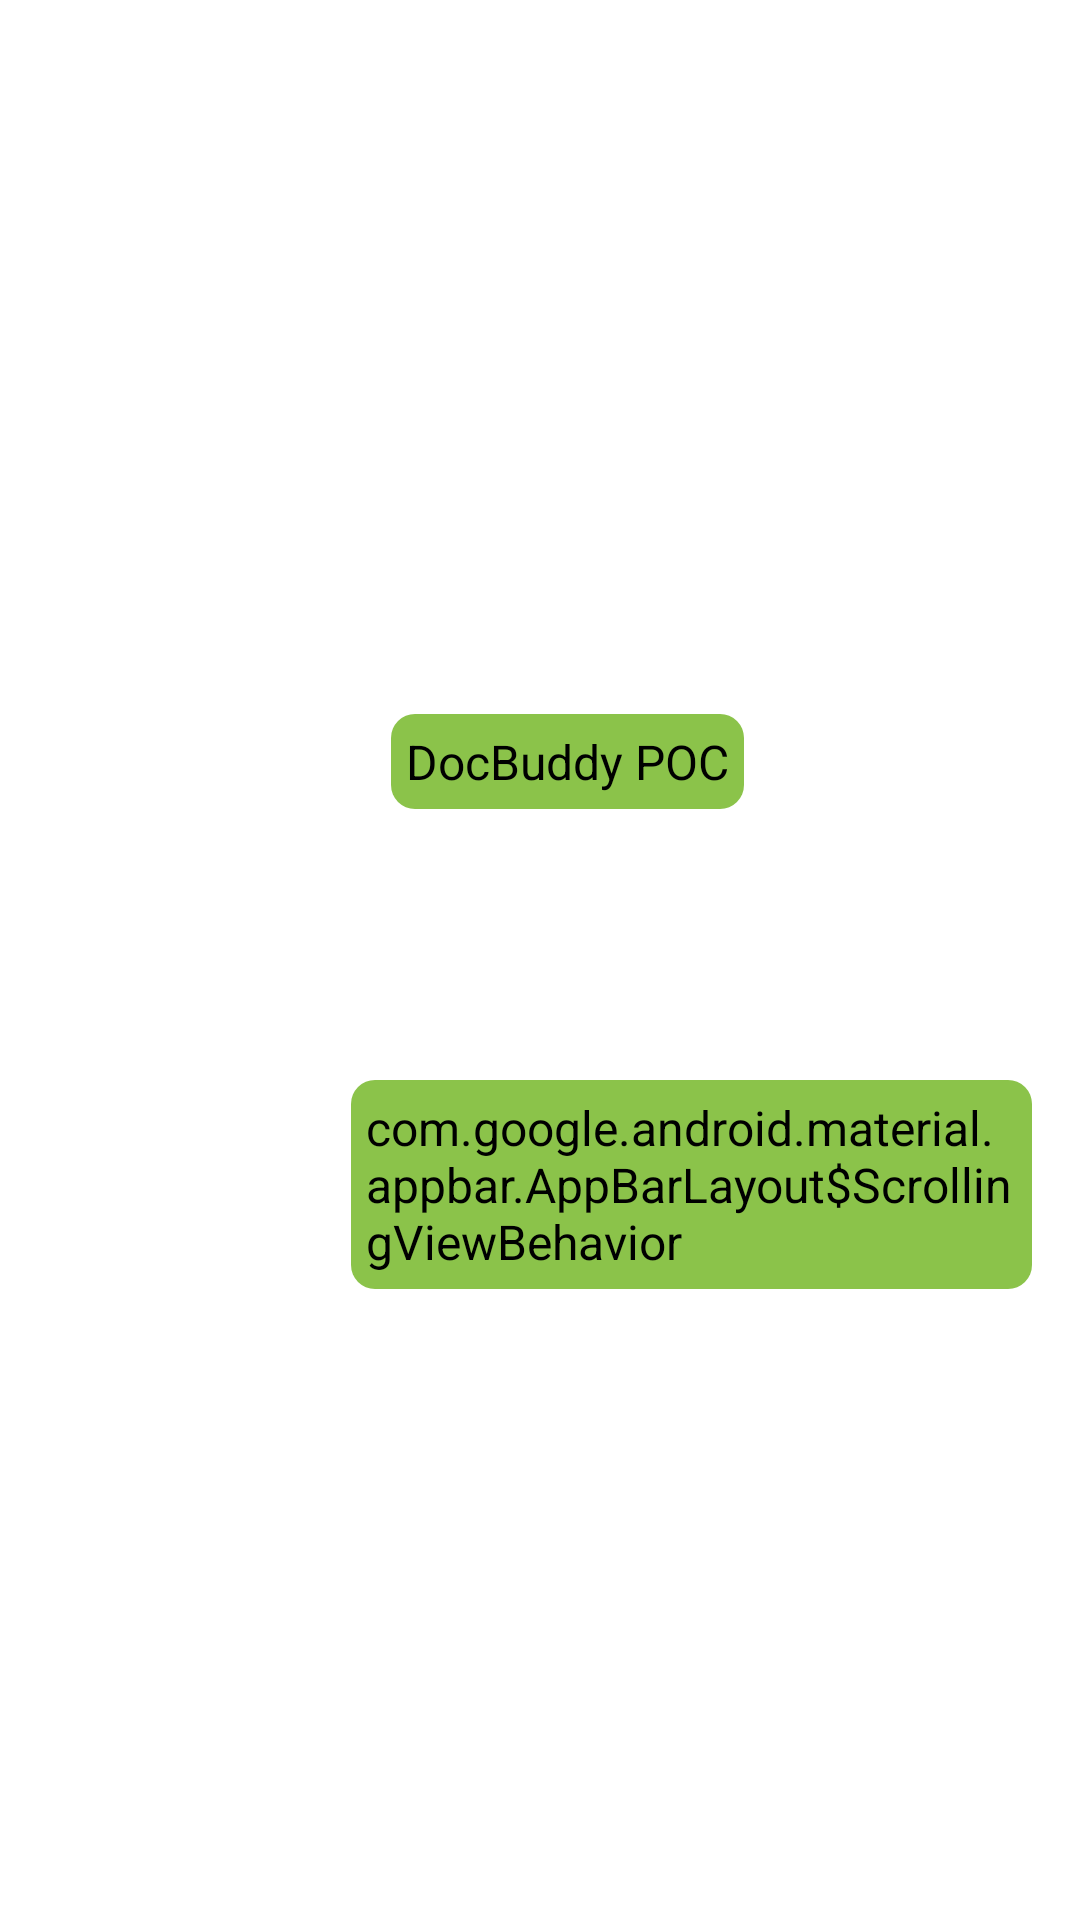

Layout XML and referenced resources for this Android screen:
<!-- AndroidManifest.xml: application theme Theme.DocBuddyPOC -->
<!-- res/layout/dummy_screen.xml -->
<?xml version="1.0" encoding="utf-8"?>
<androidx.constraintlayout.widget.ConstraintLayout xmlns:android="http://schemas.android.com/apk/res/android"
    android:layout_width="match_parent"
    android:layout_height="wrap_content"
    xmlns:app="http://schemas.android.com/apk/res-auto"
    android:background="@color/white">

    

 

    

    <RelativeLayout
        android:layout_width="match_parent"
        android:layout_height="wrap_content"
        app:layout_constraintStart_toStartOf="parent"
        app:layout_constraintEnd_toEndOf="parent"
        app:layout_constraintTop_toTopOf="parent"
        app:layout_constraintBottom_toBottomOf="parent">

        
        <ImageView
            android:id="@+id/profilePicImageView"
            android:layout_width="80dp"
            android:layout_height="80dp"
            android:layout_alignParentEnd="true"
            android:layout_alignParentRight="true"
            android:src="@drawable/profile_pic"
            android:layout_margin="16dp"/>

        
        <TextView
            android:id="@+id/chatMessageTextView"
            android:layout_width="wrap_content"
            android:layout_height="wrap_content"
            android:text="@string/app_name"
            android:textSize="16sp"
            android:padding="5dp"
            android:background="@drawable/message_back"
            android:textColor="@android:color/black"
            android:layout_toLeftOf="@id/profilePicImageView"
            android:layout_toStartOf="@id/profilePicImageView"
            android:layout_marginStart="16dp"
            android:layout_marginLeft="16dp"
            android:layout_marginTop="30dp"
            android:layout_marginEnd="0dp"
            android:layout_marginRight="16dp"/>

        <ImageView
            android:id="@+id/profilePicImageView2"
            android:layout_width="80dp"
            android:layout_height="80dp"
            android:src="@drawable/profile_pic"
            android:layout_below="@id/profilePicImageView"
            android:layout_margin="16dp"/>

        
        <TextView
            android:id="@+id/chatMessageTextView2"
            android:layout_width="wrap_content"
            android:layout_height="wrap_content"
            android:text="@string/appbar_scrolling_view_behavior"
            android:textSize="16sp"
            android:padding="5dp"
            android:background="@drawable/message_back"
            android:layout_below="@id/profilePicImageView"
            android:textColor="@android:color/black"
            android:layout_toRightOf="@id/profilePicImageView2"
            android:layout_toEndOf="@id/profilePicImageView2"
            android:layout_marginStart="5dp"
            android:layout_marginLeft="16dp"
            android:layout_marginTop="40dp"
            android:layout_marginEnd="16dp"
            android:layout_marginRight="16dp"/>

    </RelativeLayout>






</androidx.constraintlayout.widget.ConstraintLayout>
<!-- resources referenced by this layout -->
<resources>
  <!-- drawable message_back (drawable) -->
  <shape xmlns:android="http://schemas.android.com/apk/res/android"
      android:shape="rectangle">
  
      
      <solid android:color="#8BC34A" />
  
      
  
      
      <corners android:radius="8dp" />
  </shape>
  <string name="app_name">DocBuddy POC</string>
  <style name="Theme.DocBuddyPOC" parent="Base.Theme.DocBuddyPOC" />
  <style name="Base.Theme.DocBuddyPOC" parent="Theme.Material3.DayNight.NoActionBar">
          
          
      </style>
  <!-- not gathered from this repository: default colours our renderer supplied (Android Studio template values) -->
  <color name="white">#FFFFFFFF</color>
</resources>
